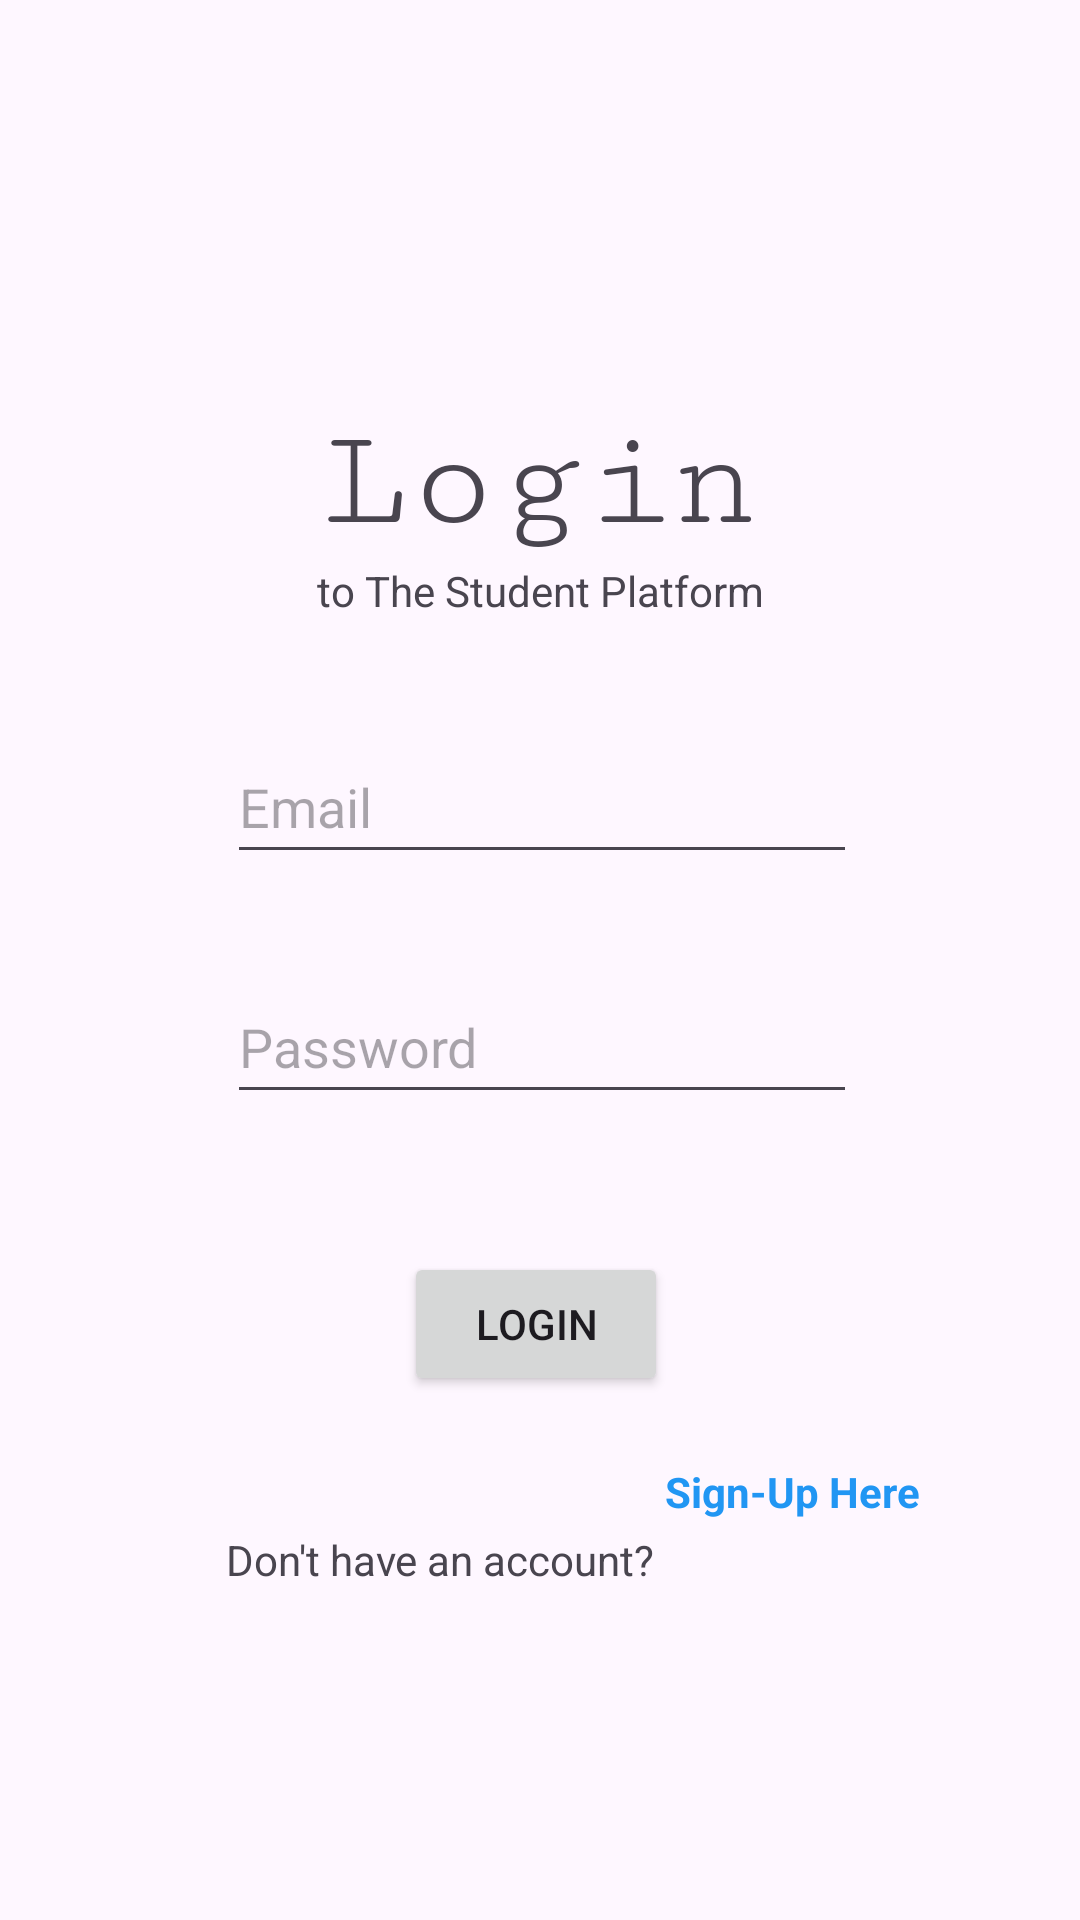

Android layout source for this screen:
<!-- AndroidManifest.xml: application theme Theme.ST10055763ICE3 -->
<!-- res/layout/activity_main.xml -->
<?xml version="1.0" encoding="utf-8"?>
<androidx.constraintlayout.widget.ConstraintLayout xmlns:android="http://schemas.android.com/apk/res/android"
    xmlns:app="http://schemas.android.com/apk/res-auto"
    xmlns:tools="http://schemas.android.com/tools"
    android:layout_width="match_parent"
    android:layout_height="match_parent"
    tools:context=".MainActivity">

    <TextView
        android:id="@+id/tvLogin"
        android:layout_width="wrap_content"
        android:layout_height="wrap_content"
        android:layout_marginStart="133dp"
        android:layout_marginTop="179dp"
        android:layout_marginEnd="133dp"
        android:fontFamily="serif-monospace"
        android:text="Login"
        android:textSize="48sp"
        app:layout_constraintBottom_toTopOf="@+id/tvLoginEx"
        app:layout_constraintEnd_toEndOf="parent"
        app:layout_constraintStart_toStartOf="parent"
        app:layout_constraintTop_toTopOf="parent" />

    <EditText
        android:id="@+id/edtEmailL"
        android:layout_width="wrap_content"
        android:layout_height="48dp"
        android:layout_marginStart="101dp"
        android:layout_marginEnd="100dp"
        android:layout_marginBottom="32dp"
        android:autofillHints=""
        android:ems="10"
        android:hint="Email"
        android:inputType="textEmailAddress"
        app:layout_constraintBottom_toTopOf="@+id/edtPassL"
        app:layout_constraintEnd_toEndOf="parent"
        app:layout_constraintStart_toStartOf="parent"
        app:layout_constraintTop_toBottomOf="@+id/tvLoginEx" />

    <EditText
        android:id="@+id/edtPassL"
        android:layout_width="wrap_content"
        android:layout_height="48dp"
        android:layout_marginStart="101dp"
        android:layout_marginEnd="100dp"
        android:layout_marginBottom="46dp"
        android:autofillHints=""
        android:ems="10"
        android:hint="Password"
        android:inputType="textPassword"
        app:layout_constraintBottom_toTopOf="@+id/btnLogin"
        app:layout_constraintEnd_toEndOf="parent"
        app:layout_constraintStart_toStartOf="parent"
        app:layout_constraintTop_toBottomOf="@+id/edtEmailL" />

    <Button
        android:id="@+id/btnLogin"
        android:layout_width="wrap_content"
        android:layout_height="wrap_content"
        android:layout_marginStart="160dp"
        android:layout_marginEnd="163dp"
        android:layout_marginBottom="45dp"
        android:text="Login"
        app:layout_constraintBottom_toTopOf="@+id/tvNoAccL"
        app:layout_constraintEnd_toEndOf="parent"
        app:layout_constraintStart_toStartOf="parent"
        app:layout_constraintTop_toBottomOf="@+id/edtPassL" />

    <TextView
        android:id="@+id/tvNoAccL"
        android:layout_width="wrap_content"
        android:layout_height="wrap_content"
        android:layout_marginStart="101dp"
        android:layout_marginBottom="156dp"
        android:text="Don't have an account?"
        app:layout_constraintBottom_toBottomOf="parent"
        app:layout_constraintEnd_toStartOf="@+id/tvSignUpL"
        app:layout_constraintStart_toStartOf="parent"
        app:layout_constraintTop_toBottomOf="@+id/btnLogin" />

    <TextView
        android:id="@+id/tvSignUpL"
        android:layout_width="wrap_content"
        android:layout_height="wrap_content"
        android:layout_marginTop="45dp"
        android:layout_marginEnd="79dp"
        android:layout_marginBottom="156dp"
        android:text=" Sign-Up Here"
        android:textColor="#2196F3"
        android:textStyle="bold"
        app:layout_constraintBottom_toBottomOf="parent"
        app:layout_constraintEnd_toEndOf="parent"
        app:layout_constraintStart_toEndOf="@+id/tvNoAccL"
        app:layout_constraintTop_toBottomOf="@+id/btnLogin" />

    <TextView
        android:id="@+id/tvLoginEx"
        android:layout_width="wrap_content"
        android:layout_height="wrap_content"
        android:layout_marginStart="131dp"
        android:layout_marginEnd="131dp"
        android:layout_marginBottom="37dp"
        android:text="to The Student Platform"
        app:layout_constraintBottom_toTopOf="@+id/edtEmailL"
        app:layout_constraintEnd_toEndOf="parent"
        app:layout_constraintStart_toStartOf="parent"
        app:layout_constraintTop_toBottomOf="@+id/tvLogin" />

</androidx.constraintlayout.widget.ConstraintLayout>
<!-- resources referenced by this layout -->
<resources>
  <style name="Theme.ST10055763ICE3" parent="Base.Theme.ST10055763ICE3" />
  <style name="Base.Theme.ST10055763ICE3" parent="Theme.Material3.DayNight.NoActionBar">
          
          
      </style>
</resources>
